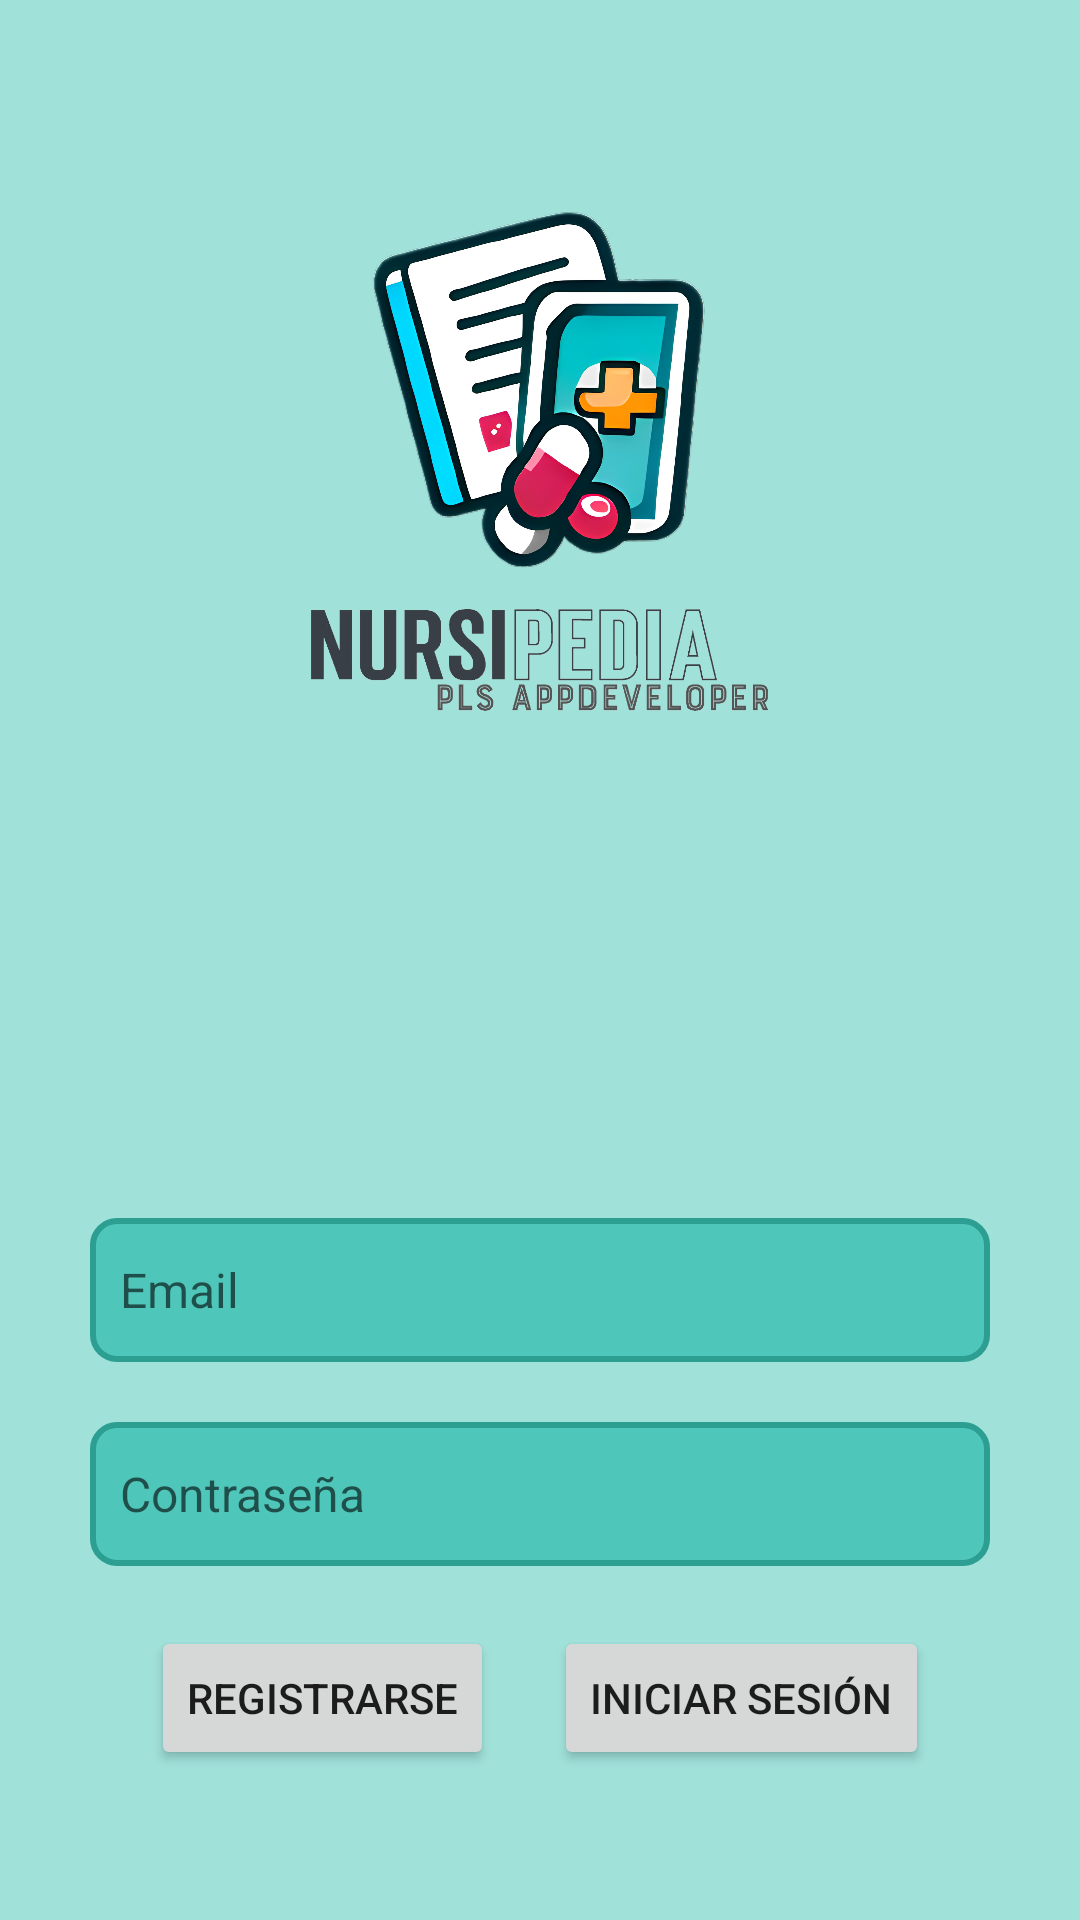

Android layout source for this screen:
<!-- AndroidManifest.xml: application theme Theme.NursiPedia -->
<!-- res/layout/activity_login.xml -->
<?xml version="1.0" encoding="utf-8"?>
<androidx.constraintlayout.widget.ConstraintLayout xmlns:android="http://schemas.android.com/apk/res/android"
    xmlns:app="http://schemas.android.com/apk/res-auto"
    xmlns:tools="http://schemas.android.com/tools"
    android:layout_width="match_parent"
    android:layout_height="match_parent"
    android:background="@color/celeste_claro"
    tools:context=".LoginActivity">

    <ImageView
        android:id="@+id/logo"
        android:layout_width="190dp"
        android:layout_height="120dp"
        android:layout_marginTop="70dp"
        android:src="@mipmap/logo"
        app:layout_constraintEnd_toEndOf="parent"
        app:layout_constraintStart_toStartOf="parent"
        app:layout_constraintTop_toTopOf="parent" />

    <ImageView
        android:id="@+id/banner"
        android:layout_width="200dp"
        android:layout_height="60dp"
        android:src="@mipmap/rotulo"
        app:layout_constraintEnd_toEndOf="@+id/logo"
        app:layout_constraintStart_toStartOf="@+id/logo"
        app:layout_constraintTop_toBottomOf="@+id/logo" />

    <EditText
        android:id="@+id/txtEmailLogin"
        android:layout_width="0dp"
        android:layout_height="wrap_content"
        android:layout_marginStart="30dp"
        android:layout_marginEnd="30dp"
        android:layout_marginBottom="20dp"
        android:background="@drawable/estilo_secciones"
        android:ems="16"
        android:hint="@string/email"
        android:inputType="textEmailAddress"
        android:maxLength="50"
        android:minHeight="48dp"
        android:padding="10dp"
        android:textSize="16sp"
        app:layout_constraintBottom_toTopOf="@+id/txtContrasenaLogin"
        app:layout_constraintEnd_toEndOf="parent"
        app:layout_constraintStart_toStartOf="parent"
        tools:ignore="TextContrastCheck"
        android:autofillHints="" />

    <EditText
        android:id="@+id/txtContrasenaLogin"
        android:layout_width="0dp"
        android:layout_height="wrap_content"
        android:background="@drawable/estilo_secciones"
        android:ems="16"
        android:hint="@string/contrasena"
        android:inputType="textPassword"
        android:maxLength="20"
        android:minHeight="48dp"
        android:padding="10dp"
        android:textSize="16sp"
        app:layout_constraintBottom_toTopOf="@+id/linearLayout2"
        app:layout_constraintEnd_toEndOf="@+id/txtEmailLogin"
        app:layout_constraintStart_toStartOf="@+id/txtEmailLogin"
        tools:ignore="TextContrastCheck"
        android:autofillHints="" />

    <LinearLayout
        android:id="@+id/linearLayout2"
        android:layout_width="wrap_content"
        android:layout_height="wrap_content"
        android:layout_marginBottom="50dp"
        android:orientation="horizontal"
        app:layout_constraintBottom_toBottomOf="parent"
        app:layout_constraintEnd_toEndOf="@+id/txtContrasenaLogin"
        app:layout_constraintStart_toStartOf="@+id/txtContrasenaLogin">

        <Button
            android:id="@+id/btnRegistrarseLogin"
            android:layout_width="wrap_content"
            android:layout_height="wrap_content"
            android:layout_marginStart="20dp"
            android:layout_marginTop="20dp"
            android:layout_marginEnd="10dp"
            android:text="@string/registrarse"
            tools:ignore="TextContrastCheck" />

        <Button
            android:id="@+id/btnIniciarSesionLogin"
            android:layout_width="wrap_content"
            android:layout_height="wrap_content"
            android:layout_marginStart="10dp"
            android:layout_marginTop="20dp"
            android:layout_marginEnd="20dp"
            android:text="@string/iniciar_sesion"
            tools:ignore="TextContrastCheck" />
    </LinearLayout>

</androidx.constraintlayout.widget.ConstraintLayout>
<!-- resources referenced by this layout -->
<resources>
  <color name="celeste_claro">#A0E1DA</color>
  <!-- drawable estilo_secciones (drawable) -->
  <shape xmlns:android="http://schemas.android.com/apk/res/android"
      android:shape="rectangle">
      <solid android:color="@color/azul_claro" />
      <stroke android:color="@color/azul"
      android:width="2dp"/>
      <corners android:radius="8dp" />
  </shape>
  <!-- mipmap logo: png bitmap (mipmap-hdpi, 969889 bytes) -->
  <!-- mipmap rotulo: png bitmap (mipmap-hdpi, 84289 bytes) -->
  <string name="contrasena">Contraseña</string>
  <string name="email">Email</string>
  <string name="iniciar_sesion">Iniciar Sesión</string>
  <string name="registrarse">Registrarse</string>
  <style name="Theme.NursiPedia" parent="Theme.MaterialComponents.Light.DarkActionBar">
          <item name="android:forceDarkAllowed" tools:targetApi="33">false</item>
          
          <item name="colorPrimary">@color/azul</item>
          <item name="colorPrimaryVariant">@color/azul_oscuro</item>
          <item name="colorOnPrimary">@color/blanco</item>
          
          <item name="colorSecondary">@color/celeste</item>
          <item name="colorSecondaryVariant">@color/celeste_claro</item>
          <item name="colorOnSecondary">@color/negro</item>
          
          <item name="android:statusBarColor">?attr/colorPrimaryVariant</item>
          
      </style>
  <color name="azul_claro">#4FC6BA</color>
  <color name="azul">#2C9E92</color>
  <color name="azul_oscuro">#186860</color>
  <color name="blanco">#FFFFFFFF</color>
  <color name="celeste">#FF03DAC5</color>
  <color name="negro">#FF000000</color>
</resources>
